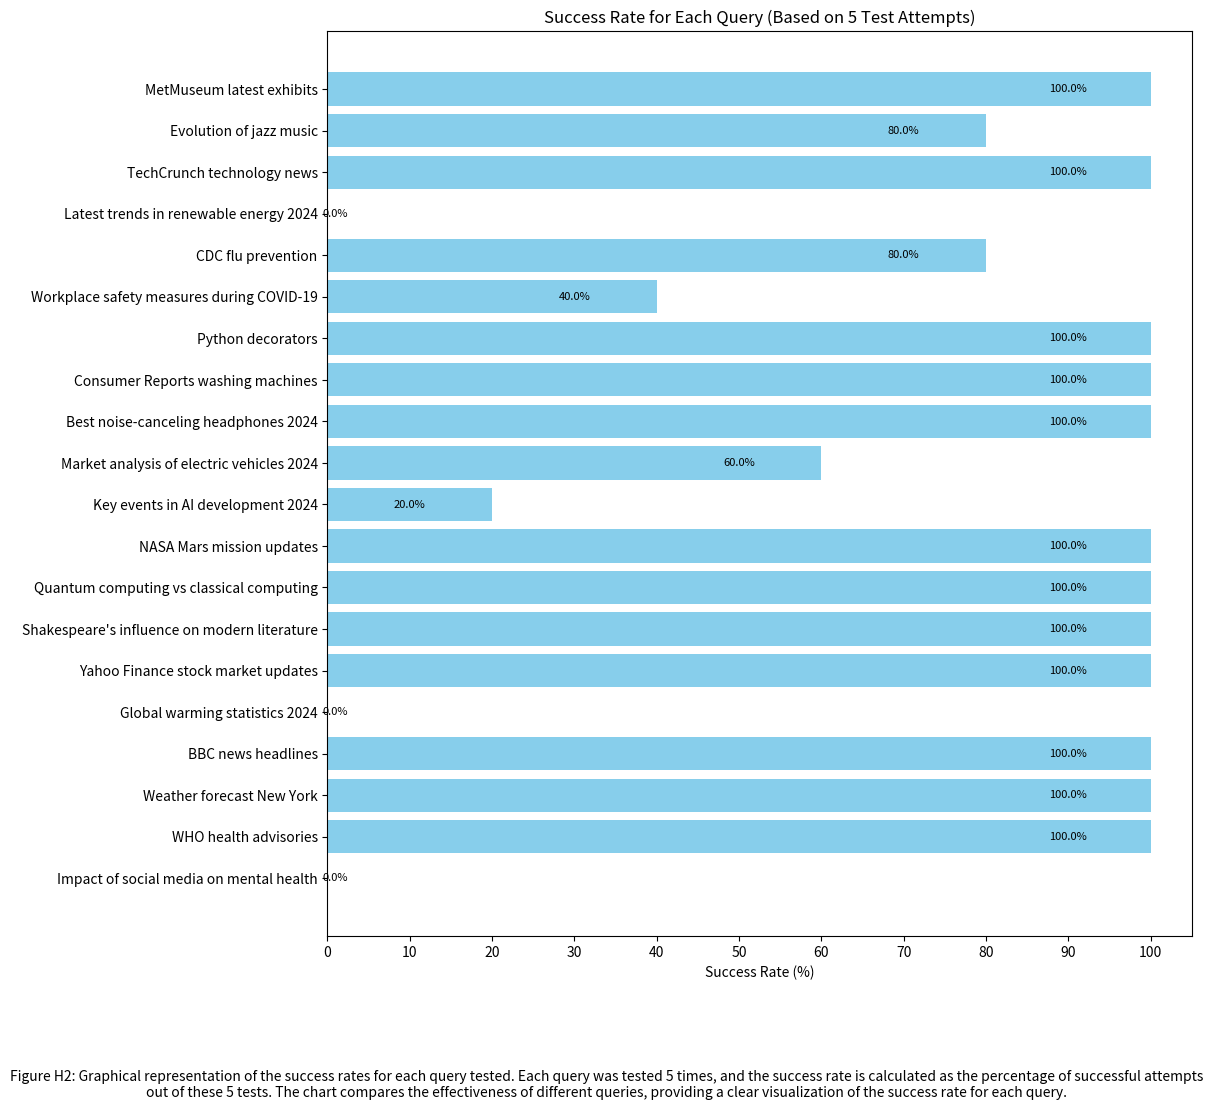

Write Python code to recreate this figure.
import matplotlib.pyplot as plt

# List of queries
queries = [
    "Impact of social media on mental health",
    "WHO health advisories",
    "Weather forecast New York",
    "BBC news headlines",
    "Global warming statistics 2024",
    "Yahoo Finance stock market updates",
    "Shakespeare's influence on modern literature",
    "Quantum computing vs classical computing",
    "NASA Mars mission updates",
    "Key events in AI development 2024",
    "Market analysis of electric vehicles 2024",
    "Best noise-canceling headphones 2024",
    "Consumer Reports washing machines",
    "Python decorators",
    "Workplace safety measures during COVID-19",
    "CDC flu prevention",
    "Latest trends in renewable energy 2024",
    "TechCrunch technology news",
    "Evolution of jazz music",
    "MetMuseum latest exhibits",
]

# Number of successful results for each query
successful_results = [
    0, 5, 5, 5, 0, 5, 5, 5, 5, 1, 3, 5, 5, 5, 2, 4, 0, 5, 4, 5
]

# Calculate the percentage of successful results
total_tests = 5
success_rate = [(result / total_tests) * 100 for result in successful_results]

# Create the plot
fig, ax = plt.subplots(figsize=(12, 10))

# Plotting the bar chart
bars = ax.barh(queries, success_rate, color="skyblue")

# Adding labels and title
ax.set_xlabel("Success Rate (%)")
ax.set_title("Success Rate for Each Query (Based on 5 Test Attempts)")

# Adding text annotations
for bar in bars:
    width = bar.get_width()
    label_x_pos = width - 10 if width > 10 else width + 1
    ax.text(
        label_x_pos,
        bar.get_y() + bar.get_height() / 2,
        f"{width:.1f}%",
        ha="center",
        va="center",
        color="black",
        fontsize=8,
    )

# Customize the tick labels for better readability
plt.yticks(fontsize=10)
plt.xticks(range(0, 101, 10))

# Adding figure note
description_text = (
    "Figure H2: Graphical representation of the success rates for each query tested. "
    "Each query was tested 5 times, and the success rate is calculated as the percentage of successful "
    "attempts out of these 5 tests. The chart compares the effectiveness of different queries, providing "
    "a clear visualization of the success rate for each query."
)
plt.figtext(
    0.5, -0.1, description_text, wrap=True, horizontalalignment="center", fontsize=10
)

# Display the chart
plt.tight_layout()
plt.show()


